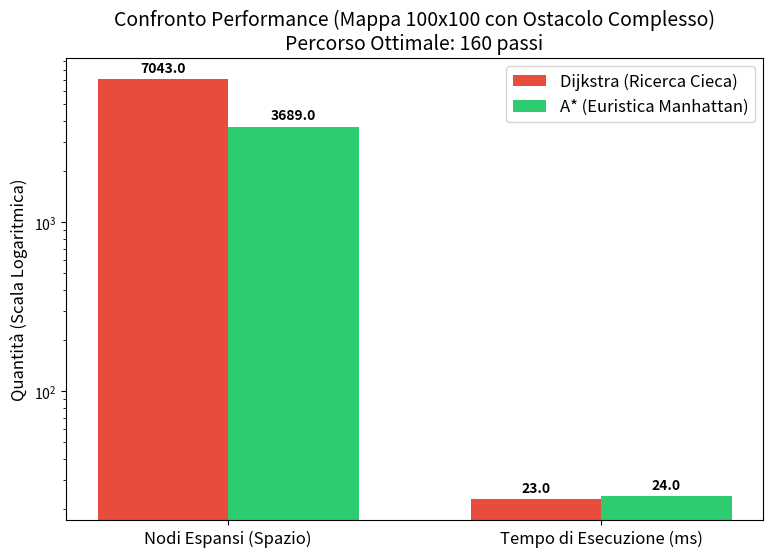

The script that saved this image: (Note: this script raises an exception after producing the figure.)
import heapq
import time
import os
import matplotlib.pyplot as plt

# --- CONFIGURAZIONE AMBIENTE (SCALA REALE) ---
RIGHE = 100
COLONNE = 100
START = (10, 10)
GOAL = (90, 90)

OSTACOLI = set()
for r in range(0, 80):      
    OSTACOLI.add((r, 50))   

# --- MOTORE DI RICERCA ---
def euristica_manhattan(a, b):
    return abs(a[0] - b[0]) + abs(a[1] - b[1])

def esegui_ricerca(usa_euristica=True):
    open_set = []
    heapq.heappush(open_set, (0, START))
    came_from = {}
    
    g_score = { (r, c): float('inf') for r in range(RIGHE) for c in range(COLONNE) }
    g_score[START] = 0
    
    nodi_espansi = 0
    start_time = time.perf_counter()

    while open_set:
        current = heapq.heappop(open_set)[1]
        
        if current == GOAL:
            path_len = 0
            while current in came_from:
                current = came_from[current]
                path_len += 1
            exec_time = (time.perf_counter() - start_time) * 1000 
            return nodi_espansi, path_len, exec_time

        if current != START:
            nodi_espansi += 1

        for dr, dc in [(-1,0), (1,0), (0,-1), (0,1)]:
            vicino = (current[0] + dr, current[1] + dc)
            
            if 0 <= vicino[0] < RIGHE and 0 <= vicino[1] < COLONNE and vicino not in OSTACOLI:
                tentativo_g_score = g_score[current] + 1
                
                if tentativo_g_score < g_score.get(vicino, float('inf')):
                    came_from[vicino] = current
                    g_score[vicino] = tentativo_g_score
                    
                    h_score = euristica_manhattan(vicino, GOAL) if usa_euristica else 0
                    f_score = tentativo_g_score + h_score
                    
                    if vicino not in [i[1] for i in open_set]:
                        heapq.heappush(open_set, (f_score, vicino))
                        
    return nodi_espansi, 0, 0 

# --- ESECUZIONE TEST ---
print("Avvio simulazione Dijkstra su mappa 100x100...")
nodi_dijkstra, path_dijkstra, time_dijkstra = esegui_ricerca(usa_euristica=False)

print("Avvio simulazione A* su mappa 100x100...")
nodi_astar, path_astar, time_astar = esegui_ricerca(usa_euristica=True)

# --- GENERAZIONE GRAFICO ---
labels = ['Nodi Espansi (Spazio)', 'Tempo di Esecuzione (ms)']

dijkstra_stats = [nodi_dijkstra, time_dijkstra]
astar_stats = [nodi_astar, time_astar]

x = range(len(labels))
width = 0.35

fig, ax = plt.subplots(figsize=(9, 6))
rects1 = ax.bar([i - width/2 for i in x], dijkstra_stats, width, label='Dijkstra (Ricerca Cieca)', color='#e74c3c')
rects2 = ax.bar([i + width/2 for i in x], astar_stats, width, label='A* (Euristica Manhattan)', color='#2ecc71')

ax.set_ylabel('Quantità (Scala Logaritmica)', fontsize=12)
ax.set_yscale('log') # Usiamo la scala logaritmica per far entrare i dati nel grafico!
ax.set_title('Confronto Performance (Mappa 100x100 con Ostacolo Complesso)\nPercorso Ottimale: {} passi'.format(path_astar), fontsize=14)
ax.set_xticks(x)
ax.set_xticklabels(labels, fontsize=12)
ax.legend(fontsize=12)

for bar in rects1 + rects2:
    height = bar.get_height()
    ax.annotate(f'{height:.1f}',
                xy=(bar.get_x() + bar.get_width() / 2, height),
                xytext=(0, 3), 
                textcoords="offset points",
                ha='center', va='bottom', fontsize=10, fontweight='bold')

base_dir = os.path.dirname(os.path.dirname(os.path.abspath(__file__)))
save_path = os.path.join(base_dir, 'plots', 'confronto_astar_dijkstra2.png')
os.makedirs(os.path.dirname(save_path), exist_ok=True)
plt.savefig(save_path, dpi=300, bbox_inches='tight')
print(f"\nGrafico salvato con successo in: {save_path}")

plt.show()